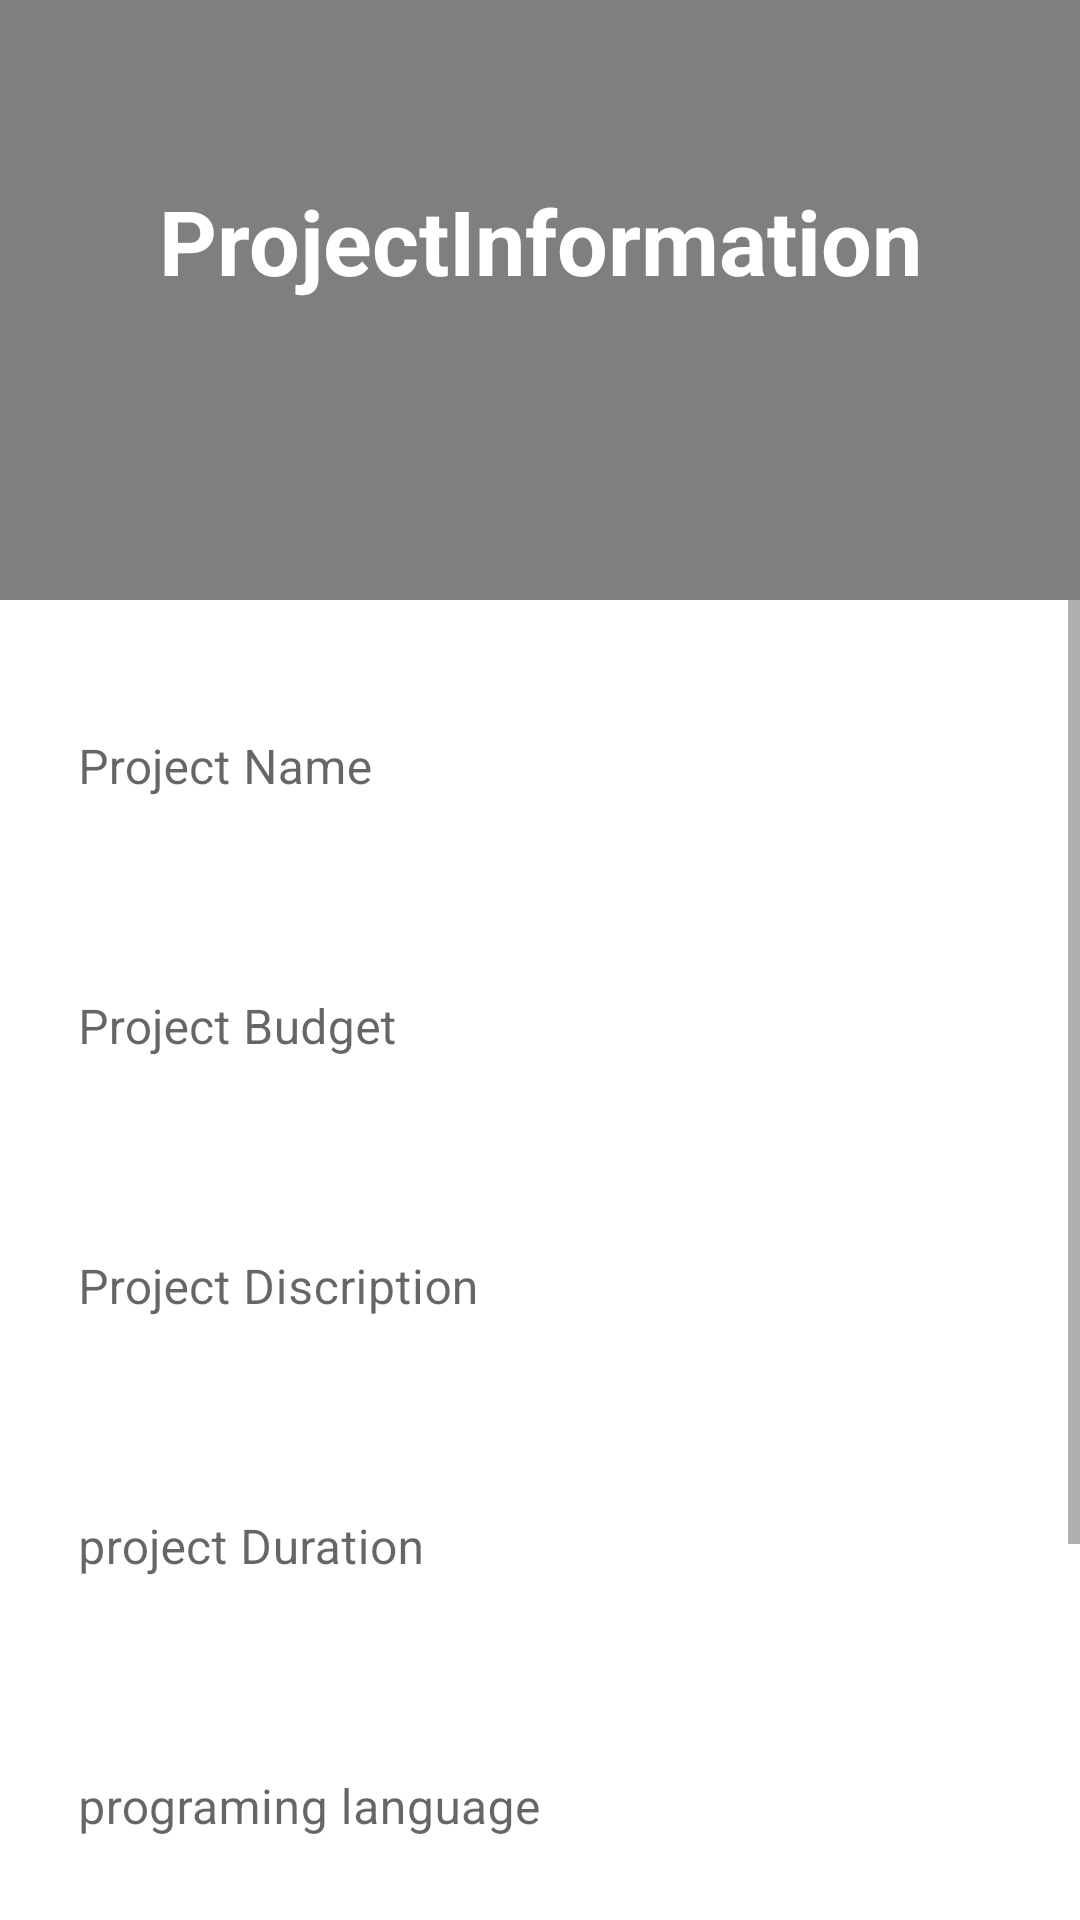

Produce the Android XML layout that renders to this screen, including the resource entries it uses.
<!-- AndroidManifest.xml: application theme Theme.KleeTeams -->
<!-- res/layout/activity_project_information.xml -->
<?xml version="1.0" encoding="utf-8"?>
<LinearLayout xmlns:android="http://schemas.android.com/apk/res/android"
    xmlns:app="http://schemas.android.com/apk/res-auto"
    xmlns:tools="http://schemas.android.com/tools"
    android:layout_width="match_parent"
    android:layout_height="match_parent"
    android:orientation="vertical"
    tools:context=".Client.ProjectInformation">
    <LinearLayout
        android:layout_width="match_parent"
        android:layout_height="200dp"
        android:orientation="vertical"
        android:background="@drawable/project01">
        <LinearLayout
            android:layout_width="match_parent"
            android:layout_height="match_parent"
            android:orientation="vertical"
            android:background="#80000000">
            <TextView
                android:layout_width="match_parent"
                android:layout_height="wrap_content"
                android:text="ProjectInformation"
                android:textStyle="bold"
                android:textSize="30dp"
                android:gravity="center"
                android:textColor="@color/white"
                android:layout_marginTop="60dp">
            </TextView>
        </LinearLayout>
        <com.google.android.material.textfield.TextInputLayout
            android:layout_width="match_parent"
            android:layout_height="wrap_content"
            android:layout_margin="30dp"
            android:hint="message"
            app:boxBackgroundMode="none"
            app:startIconDrawable="@drawable/ic_baseline_email_24">

            <com.google.android.material.textfield.TextInputEditText
                android:layout_width="match_parent"
                android:layout_height="wrap_content"
                android:inputType="text"
                android:maxLength="20" />
        </com.google.android.material.textfield.TextInputLayout>
    </LinearLayout>
    <ScrollView
        android:layout_width="match_parent"
        android:layout_height="match_parent">
        <LinearLayout
            android:layout_width="match_parent"
            android:layout_height="match_parent"
            android:orientation="vertical">
        <com.google.android.material.textfield.TextInputLayout
            android:layout_width="match_parent"
            android:layout_height="wrap_content"
            android:layout_margin="10dp"
            android:hint="Project Name"
            app:boxBackgroundMode="none">
            <com.google.android.material.textfield.TextInputEditText
                android:id="@+id/projectname"
                android:layout_width="match_parent"
                android:layout_height="wrap_content"
                android:inputType="text"
                android:maxLength="20" />
        </com.google.android.material.textfield.TextInputLayout>
            <com.google.android.material.textfield.TextInputLayout
                android:layout_width="match_parent"
                android:layout_height="wrap_content"
                android:layout_margin="10dp"
                app:boxBackgroundMode="none"
                android:hint="Project Budget">
                <com.google.android.material.textfield.TextInputEditText
                    android:id="@+id/projectbudget"
                    android:layout_width="match_parent"
                    android:layout_height="wrap_content"
                    android:inputType="text"
                    android:maxLength="20"/>
            </com.google.android.material.textfield.TextInputLayout>
            <com.google.android.material.textfield.TextInputLayout
                android:layout_width="match_parent"
                android:layout_height="wrap_content"
                android:layout_margin="10dp"
                app:boxBackgroundMode="none"
                android:hint="Project Discription">
                <com.google.android.material.textfield.TextInputEditText
                    android:id="@+id/projectdiscription"
                    android:layout_width="match_parent"
                    android:layout_height="wrap_content"
                    android:inputType="text"
                    android:maxLength="20"/>
            </com.google.android.material.textfield.TextInputLayout>
            <com.google.android.material.textfield.TextInputLayout
                android:layout_width="match_parent"
                android:layout_height="wrap_content"
                android:layout_margin="10dp"
                app:boxBackgroundMode="none"
                android:hint="project Duration">
                <com.google.android.material.textfield.TextInputEditText
                    android:id="@+id/projectduration"
                    android:layout_width="match_parent"
                    android:layout_height="wrap_content"
                    android:inputType="text"
                    android:maxLength="20"/>
            </com.google.android.material.textfield.TextInputLayout>
            <com.google.android.material.textfield.TextInputLayout
                android:layout_width="match_parent"
                android:layout_height="wrap_content"
                android:layout_margin="10dp"
                app:boxBackgroundMode="none"
                android:hint="programing language">
                <com.google.android.material.textfield.TextInputEditText
                    android:id="@+id/programinglang"
                    android:layout_width="match_parent"
                    android:layout_height="wrap_content"
                    android:inputType="text"
                    android:maxLength="20"/>
            </com.google.android.material.textfield.TextInputLayout>
            <com.google.android.material.textfield.TextInputLayout
                android:layout_width="match_parent"
                android:layout_height="wrap_content"
                android:layout_margin="10dp"
                app:boxBackgroundMode="none"
                android:hint="Database">
                <com.google.android.material.textfield.TextInputEditText
                    android:id="@+id/database"
                    android:layout_width="match_parent"
                    android:layout_height="wrap_content"
                    android:inputType="text"
                    android:maxLength="20"/>
            </com.google.android.material.textfield.TextInputLayout>
            <Button
                android:id="@+id/createproject"
                android:layout_width="150dp"
                android:layout_height="80dp"
                android:layout_marginTop="15dp"
                android:backgroundTint="@color/green"
                android:text="create project"
                android:layout_gravity="center">
            </Button>
        </LinearLayout>
    </ScrollView>
</LinearLayout>
<!-- resources referenced by this layout -->
<resources>
  <color name="green">#00cba9</color>
  <color name="white">#FFFFFFFF</color>
  <style name="Theme.KleeTeams" parent="Theme.MaterialComponents.DayNight.DarkActionBar">
          
          <item name="colorPrimary">@color/bayleaf</item>
          <item name="colorPrimaryVariant">@color/green</item>
          <item name="colorOnPrimary">@color/white</item>
          
          <item name="colorSecondary">@color/pearlbush</item>
          <item name="colorSecondaryVariant">@color/clamshell</item>
          <item name="colorOnSecondary">@color/black</item>
          
          <item name="android:statusBarColor" tools:targetApi="l">?attr/colorPrimaryVariant</item>
          
      </style>
  <color name="bayleaf">#82AC85</color>
  <color name="pearlbush">#E2CFC9</color>
  <color name="clamshell">#D1ACA5</color>
  <color name="black">#FF000000</color>
</resources>
